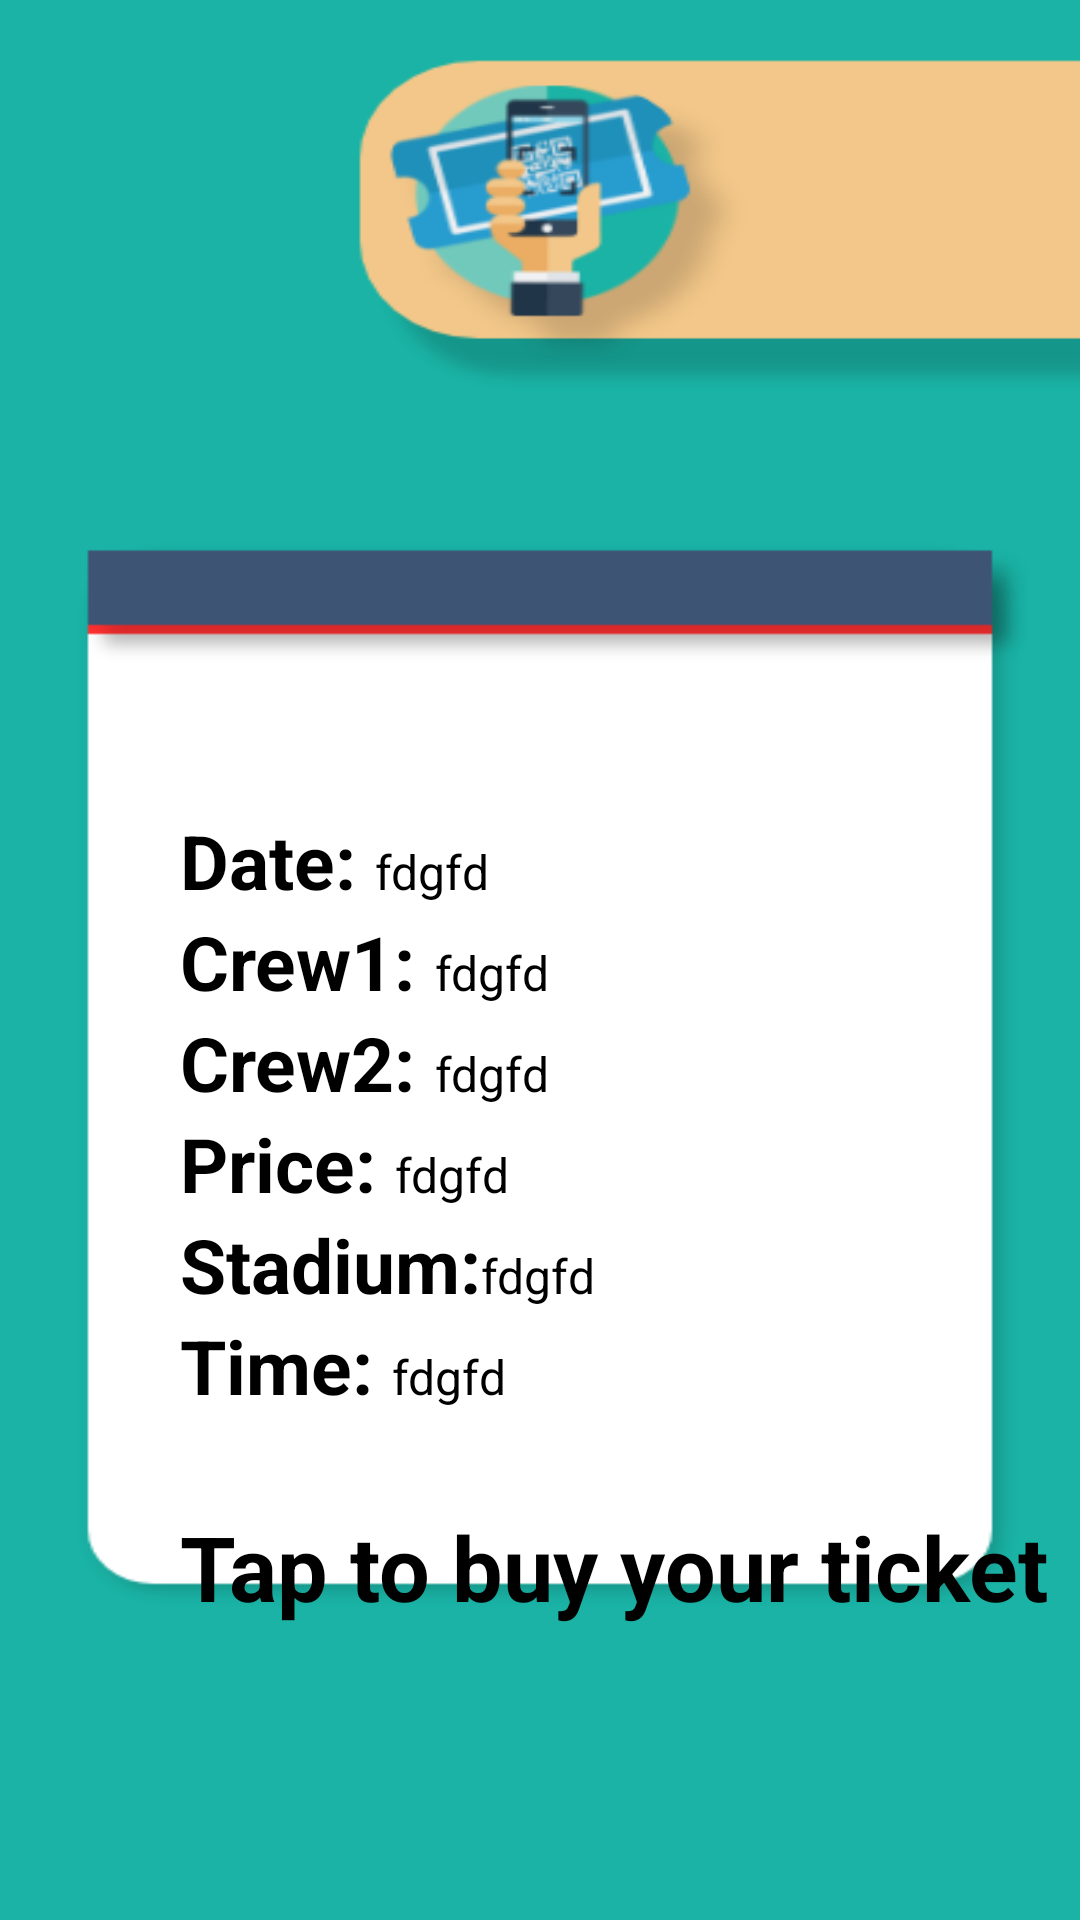

Produce the Android XML layout that renders to this screen, including the resource entries it uses.
<!-- AndroidManifest.xml: application theme Theme.Miniprojet -->
<!-- res/layout/activity_details.xml -->
<?xml version="1.0" encoding="utf-8"?>
<LinearLayout xmlns:android="http://schemas.android.com/apk/res/android"
    xmlns:app="http://schemas.android.com/apk/res-auto"
    xmlns:tools="http://schemas.android.com/tools"
    android:layout_width="match_parent"
    android:layout_height="match_parent"
    tools:context=".Details"
    android:background="@drawable/details">

    <LinearLayout
        android:layout_width="411dp"
        android:layout_height="623dp"
        android:layout_marginLeft="60dp"
        android:layout_marginTop="270dp"
        android:orientation="vertical">

        <LinearLayout
            android:layout_width="wrap_content"
            android:layout_height="wrap_content"
            android:layout_gravity="center_vertical"
            android:orientation="horizontal">

            <TextView
                android:layout_width="wrap_content"
                android:layout_height="wrap_content"
                android:text="Date: "
                android:textColor="@color/black"
                android:textSize="25dp"
                android:textStyle="bold" />

            <TextView
                android:id="@+id/date"
                android:layout_width="wrap_content"
                android:layout_height="wrap_content"
                android:text="fdgfd"
                android:textColor="@color/black"
                android:textSize="16dp" />


        </LinearLayout>

        <LinearLayout
            android:layout_width="wrap_content"
            android:layout_height="wrap_content"
            android:layout_gravity="center_vertical"
            android:orientation="horizontal">

            <TextView
                android:layout_width="wrap_content"
                android:layout_height="wrap_content"
                android:text="Crew1: "
                android:textColor="@color/black"
                android:textSize="25dp"
                android:textStyle="bold" />

            <TextView
                android:id="@+id/equipe1"
                android:layout_width="wrap_content"
                android:layout_height="wrap_content"
                android:text="fdgfd"
                android:textColor="@color/black"
                android:textSize="16dp" />


        </LinearLayout>

        <LinearLayout
            android:layout_width="wrap_content"
            android:layout_height="wrap_content"
            android:layout_gravity="center_vertical"
            android:orientation="horizontal">

            <TextView
                android:layout_width="wrap_content"
                android:layout_height="wrap_content"
                android:text="Crew2: "
                android:textColor="@color/black"
                android:textSize="25dp"
                android:textStyle="bold" />

            <TextView
                android:id="@+id/equipe2"
                android:layout_width="wrap_content"
                android:layout_height="wrap_content"
                android:text="fdgfd"
                android:textColor="@color/black"
                android:textSize="16dp" />


        </LinearLayout>

        <LinearLayout
            android:layout_width="wrap_content"
            android:layout_height="wrap_content"
            android:layout_gravity="center_vertical"
            android:orientation="horizontal">

            <TextView
                android:layout_width="wrap_content"
                android:layout_height="wrap_content"
                android:text="Price: "
                android:textColor="@color/black"
                android:textSize="25dp"
                android:textStyle="bold" />

            <TextView
                android:id="@+id/prix"
                android:layout_width="wrap_content"
                android:layout_height="wrap_content"
                android:text="fdgfd"
                android:textColor="@color/black"
                android:textSize="16dp" />


        </LinearLayout>

        <LinearLayout
            android:layout_width="wrap_content"
            android:layout_height="wrap_content"
            android:layout_gravity="center_vertical"
            android:orientation="horizontal">

            <TextView
                android:layout_width="wrap_content"
                android:layout_height="wrap_content"
                android:text="Stadium:"
                android:textColor="@color/black"
                android:textSize="25dp"
                android:textStyle="bold" />

            <TextView
                android:id="@+id/stade"
                android:layout_width="wrap_content"
                android:layout_height="wrap_content"
                android:text="fdgfd"
                android:textColor="@color/black"
                android:textSize="16dp" />


        </LinearLayout>

        <LinearLayout
            android:layout_width="wrap_content"
            android:layout_height="wrap_content"
            android:layout_gravity="center_vertical"
            android:orientation="horizontal">


            <TextView
                android:layout_width="wrap_content"
                android:layout_height="wrap_content"
                android:text="Time: "
                android:textColor="@color/black"
                android:textSize="25dp"
                android:textStyle="bold" />

            <TextView
                android:id="@+id/time"
                android:layout_width="wrap_content"
                android:layout_height="wrap_content"
                android:text="fdgfd"
                android:textColor="@color/black"
                android:textSize="16dp" />


        </LinearLayout>

        <TextView
            android:id="@+id/buy"
            android:layout_width="wrap_content"
            android:layout_height="wrap_content"
            android:layout_marginTop="30dp"
            android:clickable="true"
            android:text="Tap to buy your ticket"
            android:textColor="@color/black"
            android:textSize="30dp"
            android:textStyle="bold" />


    </LinearLayout>


</LinearLayout>
<!-- resources referenced by this layout -->
<resources>
  <color name="black">#FF000000</color>
  <!-- drawable details: png bitmap (drawable, 32157 bytes) -->
  <style name="Theme.Miniprojet" parent="Theme.MaterialComponents.DayNight.DarkActionBar">
          
          <item name="colorPrimary">@color/purple_500</item>
          <item name="colorPrimaryVariant">@color/purple_700</item>
          <item name="colorOnPrimary">@color/white</item>
          
          <item name="colorSecondary">@color/teal_200</item>
          <item name="colorSecondaryVariant">@color/teal_700</item>
          <item name="colorOnSecondary">@color/black</item>
          
          <item name="android:statusBarColor" tools:targetApi="l">?attr/colorPrimaryVariant</item>
          
      </style>
  <color name="purple_500">#FF6200EE</color>
  <color name="purple_700">#FF3700B3</color>
  <color name="white">#FFFFFFFF</color>
  <color name="teal_200">#FF03DAC5</color>
  <color name="teal_700">#FF018786</color>
</resources>
